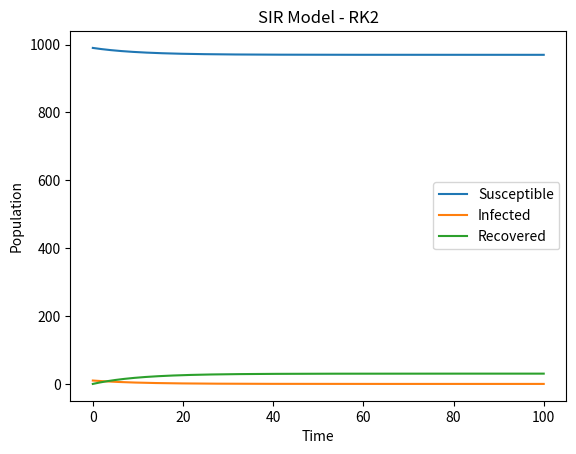

Reproduce this figure in Python.
import numpy as np
import matplotlib.pyplot as plt

# Function to implement the SIR model using RK2

def sir_rk2_model(beta, gamma, S0, I0, R0, N, t_max, dt):
    t = np.arange(0, t_max + dt, dt)
    n = len(t)
    S = np.zeros(n)
    I = np.zeros(n)
    R = np.zeros(n)
    S[0] = S0
    I[0] = I0
    R[0] = R0
    for i in range(1, n):
        k1 = dt * (beta * S[i - 1] * I[i - 1] / N)
        k2 = dt * (beta * (S[i - 1] - k1 / 2) * (I[i - 1] - k1 / 2) / N)
        S[i] = S[i - 1] - k2
        k1 = dt * (beta * S[i - 1] * I[i - 1] / N - gamma * I[i - 1])
        k2 = dt * (beta * (S[i - 1] - k1 / 2) * (I[i - 1] - k1 / 2) / N - gamma * (I[i - 1] - k1 / 2))
        I[i] = I[i - 1] - k2
        R[i] = N - S[i] - I[i]
    return t, S, I, R

# Example usage

beta = 0.2
# Infection rate

gamma = 0.1
# Recovery rate

S0 = 990
# Initial susceptible population

I0 = 10
# Initial infected population

R0 = 0
# Initial recovered population

N = 1000
# Total population

t_max = 100
# Simulation time

dt = 0.1
# Time step

t, S, I, R = sir_rk2_model(beta, gamma, S0, I0, R0, N, t_max, dt)

plt.plot(t, S, label='Susceptible')
plt.plot(t, I, label='Infected')
plt.plot(t, R, label='Recovered')
plt.xlabel('Time')
plt.ylabel('Population')
plt.legend()
plt.title('SIR Model - RK2')
plt.show()
